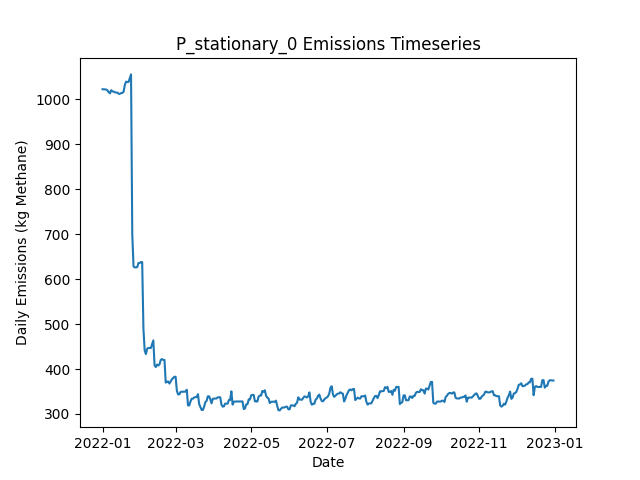

Data behind this chart, as committed beside it:
Date, Daily Emissions (Kg Methane), Daily Mitigable Emissions (Kg Methane), Daily Non-Mitigable Emissions (Kg Methan…, Daily Cost ($), Active Leaks, New Leaks, Leaks Repaired, Leaks Naturally Repaired, Leaks Tagged, Daily Repair Cost ($), Daily Natural Repair Cost ($), stationary Deployment Cost ($), stationary Sites flagged for Follow-Up, stationary Leaks tagged for repair, stationary Sites Visited, stationary Travel Time (Minutes), stationary Survey Time (Minutes), OGI_FU Deployment Cost ($), OGI_FU Sites flagged for Follow-Up, OGI_FU Leaks tagged for repair, OGI_FU Sites Visited, OGI_FU Travel Time (Minutes), OGI_FU Survey Time (Minutes)
2022-01-01, 1022, 736.9, 285.3, 6030, 367, 367, 0, 0, 0.00000, 0.00000, 0.00000, 6030, 0, , 10, 0, 0, 0.00000, , 0, 0, 0, 0
2022-01-02, 1022, 736.7, 285.3, 30, 366, 0, 0, 1, 0.00000, 0.00000, 200, 30, 0, , 10, 0, 0, 0.00000, , 0, 0, 0, 0
2022-01-03, 1022, 736.7, 285.3, 30, 366, 0, 0, 0, 0.00000, 0.00000, 0.00000, 30, 0, , 10, 0, 0, 0.00000, , 0, 0, 0, 0
2022-01-04, 1022, 736.7, 284.9, 30, 365, 0, 0, 0, 0.00000, 0.00000, 0.00000, 30, 0, , 10, 0, 0, 0.00000, , 0, 0, 0, 0
2022-01-05, 1020, 736.7, 282.9, 30, 364, 0, 0, 0, 0.00000, 0.00000, 0.00000, 30, 0, , 10, 0, 0, 0.00000, , 0, 0, 0, 0
2022-01-06, 1015, 732.5, 282.9, 30, 362, 0, 0, 2, 0.00000, 0.00000, 400, 30, 0, , 10, 0, 0, 0.00000, , 0, 0, 0, 0
2022-01-07, 1013, 730.2, 282.9, 30, 362, 1, 0, 1, 0.00000, 0.00000, 200, 30, 0, , 10, 0, 0, 0.00000, , 0, 0, 0, 0
2022-01-08, 1020, 737.2, 282.9, 30, 363, 2, 0, 1, 0.00000, 0.00000, 200, 30, 0, , 10, 0, 0, 0.00000, , 0, 0, 0, 0
2022-01-09, 1017, 743.2, 273.9, 30, 363, 1, 0, 0, 0.00000, 0.00000, 0.00000, 30, 0, , 10, 0, 0, 0.00000, , 0, 0, 0, 0
2022-01-10, 1017, 743.2, 273.9, 3030, 363, 0, 0, 0, 118, 0.00000, 0.00000, 30, 10, , 10, 0, 0, 3000, , 118, 9, 360, 1080
2022-01-11, 1015, 743.2, 272, 530, 362, 0, 0, 0, 22, 0.00000, 0.00000, 30, 0, , 10, 0, 0, 500, , 22, 1, 30, 120
2022-01-12, 1015, 743.2, 271.8, 30, 361, 0, 0, 0, 0.00000, 0.00000, 0.00000, 30, 0, , 10, 0, 0, 0.00000, , 0, 0, 0, 0
2022-01-13, 1015, 743, 271.8, 30, 360, 0, 0, 1, 0.00000, 0.00000, 200, 30, 0, , 10, 0, 0, 0.00000, , 0, 0, 0, 0
2022-01-14, 1012, 740.3, 271.8, 30, 359, 0, 0, 1, 0.00000, 0.00000, 200, 30, 0, , 10, 0, 0, 0.00000, , 0, 0, 0, 0
2022-01-15, 1012, 740.3, 271.8, 30, 359, 1, 0, 1, 0.00000, 0.00000, 200, 30, 0, , 10, 0, 0, 0.00000, , 0, 0, 0, 0
2022-01-16, 1014, 742.1, 271.5, 30, 360, 2, 0, 0, 0.00000, 0.00000, 0.00000, 30, 0, , 10, 0, 0, 0.00000, , 0, 0, 0, 0
2022-01-17, 1014, 742.1, 272, 30, 361, 1, 0, 0, 0.00000, 0.00000, 0.00000, 30, 0, , 10, 0, 0, 0.00000, , 0, 0, 0, 0
2022-01-18, 1017, 744.8, 272, 30, 362, 1, 0, 0, 0.00000, 0.00000, 0.00000, 30, 0, , 10, 0, 0, 0.00000, , 0, 0, 0, 0
2022-01-19, 1032, 753.5, 278.3, 3030, 364, 3, 0, 0, 110, 0.00000, 0.00000, 30, 10, , 10, 0, 0, 3000, , 110, 9, 360, 1080
2022-01-20, 1039, 760.8, 278.3, 530, 367, 3, 0, 0, 31, 0.00000, 0.00000, 30, 0, , 10, 0, 0, 500, , 31, 1, 30, 120
2022-01-21, 1038, 760.6, 277.6, 30, 366, 1, 0, 1, 0.00000, 0.00000, 200, 30, 0, , 10, 0, 0, 0.00000, , 0, 0, 0, 0
2022-01-22, 1038, 760.6, 277.8, 30, 367, 1, 0, 0, 0.00000, 0.00000, 0.00000, 30, 0, , 10, 0, 0, 0.00000, , 0, 0, 0, 0
2022-01-23, 1047, 768.9, 277.8, 30, 368, 1, 0, 0, 0.00000, 0.00000, 0.00000, 30, 0, , 10, 0, 0, 0.00000, , 0, 0, 0, 0
2022-01-24, 1055, 777.2, 278, 30, 370, 2, 0, 0, 0.00000, 0.00000, 0.00000, 30, 0, , 10, 0, 0, 0.00000, , 0, 0, 0, 0
2022-01-25, 699.5, 421.4, 278, 20830, 265, 1, 104, 2, 0.00000, 20800, 400, 30, 0, , 10, 0, 0, 0.00000, , 0, 0, 0, 0
2022-01-26, 628.2, 361.1, 267.1, 4030, 246, 3, 20, 0, 0.00000, 4000, 0.00000, 30, 0, , 10, 0, 0, 0.00000, , 0, 0, 0, 0
2022-01-27, 626, 358.4, 267.6, 30, 246, 1, 0, 1, 0.00000, 0.00000, 200, 30, 0, , 10, 0, 0, 0.00000, , 0, 0, 0, 0
2022-01-28, 626, 358.9, 267.1, 3030, 247, 2, 0, 0, 56, 0.00000, 0.00000, 30, 10, , 10, 0, 0, 3000, , 56, 9, 360, 1080
2022-01-29, 626.7, 359.5, 267.1, 530, 249, 2, 0, 0, 15, 0.00000, 0.00000, 30, 0, , 10, 0, 0, 500, , 15, 1, 30, 120
2022-01-30, 635.6, 359.8, 275.8, 30, 252, 3, 0, 0, 0.00000, 0.00000, 0.00000, 30, 0, , 10, 0, 0, 0.00000, , 0, 0, 0, 0
2022-01-31, 635.8, 360, 275.8, 30, 253, 1, 0, 0, 0.00000, 0.00000, 0.00000, 30, 0, , 10, 0, 0, 0.00000, , 0, 0, 0, 0
2022-02-01, 637.9, 362.9, 275, 30, 256, 4, 0, 0, 0.00000, 0.00000, 0.00000, 30, 0, , 10, 0, 0, 0.00000, , 0, 0, 0, 0
2022-02-02, 637.6, 362.7, 275, 30, 255, 0, 0, 1, 0.00000, 0.00000, 200, 30, 0, , 10, 0, 0, 0.00000, , 0, 0, 0, 0
2022-02-03, 489.9, 215, 275, 8630, 212, 0, 43, 0, 0.00000, 8600, 0.00000, 30, 0, , 10, 0, 0, 0.00000, , 0, 0, 0, 0
2022-02-04, 441.2, 174.5, 266.7, 2830, 197, 0, 14, 0, 0.00000, 2800, 0.00000, 30, 0, , 10, 0, 0, 0.00000, , 0, 0, 0, 0
2022-02-05, 433.2, 175, 258.2, 30, 198, 2, 0, 0, 0.00000, 0.00000, 0.00000, 30, 0, , 10, 0, 0, 0.00000, , 0, 0, 0, 0
2022-02-06, 445, 177.9, 267.2, 3030, 201, 3, 0, 0, 57, 0.00000, 0.00000, 30, 10, , 10, 0, 0, 3000, , 57, 9, 360, 1080
2022-02-07, 446.9, 182.3, 264.5, 530, 200, 1, 0, 0, 6, 0.00000, 0.00000, 30, 0, , 10, 0, 0, 500, , 6, 1, 30, 120
2022-02-08, 446.6, 182.1, 264.5, 30, 199, 0, 0, 1, 0.00000, 0.00000, 200, 30, 0, , 10, 0, 0, 0.00000, , 0, 0, 0, 0
2022-02-09, 446.6, 182.1, 264.5, 30, 199, 0, 0, 0, 0.00000, 0.00000, 0.00000, 30, 0, , 10, 0, 0, 0.00000, , 0, 0, 0, 0
2022-02-10, 454.9, 190.4, 264.5, 30, 200, 1, 0, 0, 0.00000, 0.00000, 0.00000, 30, 0, , 10, 0, 0, 0.00000, , 0, 0, 0, 0
2022-02-11, 463.6, 199.1, 264.5, 30, 202, 2, 0, 0, 0.00000, 0.00000, 0.00000, 30, 0, , 10, 0, 0, 0.00000, , 0, 0, 0, 0
2022-02-12, 408, 145.2, 262.8, 4630, 182, 4, 23, 0, 0.00000, 4600, 0.00000, 30, 0, , 10, 0, 0, 0.00000, , 0, 0, 0, 0
2022-02-13, 404.4, 142.1, 262.3, 430, 179, 1, 2, 1, 0.00000, 400, 200, 30, 0, , 10, 0, 0, 0.00000, , 0, 0, 0, 0
2022-02-14, 409.8, 147.5, 262.3, 30, 181, 2, 0, 0, 0.00000, 0.00000, 0.00000, 30, 0, , 10, 0, 0, 0.00000, , 0, 0, 0, 0
2022-02-15, 407.8, 147.5, 260.4, 3030, 180, 0, 0, 0, 48, 0.00000, 0.00000, 30, 10, , 10, 0, 0, 3000, , 48, 9, 360, 1080
2022-02-16, 410.5, 150.2, 260.4, 530, 181, 1, 0, 0, 6, 0.00000, 0.00000, 30, 0, , 10, 0, 0, 500, , 6, 1, 30, 120
2022-02-17, 420.3, 160, 260.4, 30, 184, 3, 0, 0, 0.00000, 0.00000, 0.00000, 30, 0, , 10, 0, 0, 0.00000, , 0, 0, 0, 0
2022-02-18, 422.1, 160, 262.1, 30, 184, 1, 0, 0, 0.00000, 0.00000, 0.00000, 30, 0, , 10, 0, 0, 0.00000, , 0, 0, 0, 0
2022-02-19, 420.1, 160, 260.1, 30, 183, 0, 0, 0, 0.00000, 0.00000, 0.00000, 30, 0, , 10, 0, 0, 0.00000, , 0, 0, 0, 0
2022-02-20, 420.1, 160, 260.1, 30, 183, 0, 0, 0, 0.00000, 0.00000, 0.00000, 30, 0, , 10, 0, 0, 0.00000, , 0, 0, 0, 0
2022-02-21, 369.8, 107.7, 262.1, 5030, 161, 3, 25, 0, 0.00000, 5000, 0.00000, 30, 0, , 10, 0, 0, 0.00000, , 0, 0, 0, 0
2022-02-22, 371.8, 107.7, 264.1, 30, 162, 1, 0, 0, 0.00000, 0.00000, 0.00000, 30, 0, , 10, 0, 0, 0.00000, , 0, 0, 0, 0
2022-02-23, 372.2, 108.1, 264.1, 30, 163, 1, 0, 0, 0.00000, 0.00000, 0.00000, 30, 0, , 10, 0, 0, 0.00000, , 0, 0, 0, 0
2022-02-24, 367.6, 108.1, 259.5, 3030, 160, 0, 0, 0, 39, 0.00000, 0.00000, 30, 10, , 10, 0, 0, 3000, , 39, 9, 360, 1080
2022-02-25, 372.3, 110.8, 261.4, 530, 162, 2, 0, 0, 2, 0.00000, 0.00000, 30, 0, , 10, 0, 0, 500, , 2, 1, 30, 120
2022-02-26, 377.2, 115.7, 261.4, 30, 164, 2, 0, 0, 0.00000, 0.00000, 0.00000, 30, 0, , 10, 0, 0, 0.00000, , 0, 0, 0, 0
2022-02-27, 380.1, 118.7, 261.4, 30, 166, 2, 0, 0, 0.00000, 0.00000, 0.00000, 30, 0, , 10, 0, 0, 0.00000, , 0, 0, 0, 0
2022-02-28, 382.7, 118.9, 263.9, 30, 169, 3, 0, 0, 0.00000, 0.00000, 0.00000, 30, 0, , 10, 0, 0, 0.00000, , 0, 0, 0, 0
2022-03-01, 382.7, 118.9, 263.9, 30, 169, 0, 0, 0, 0.00000, 0.00000, 0.00000, 30, 0, , 10, 0, 0, 0.00000, , 0, 0, 0, 0
... 305 more rows
